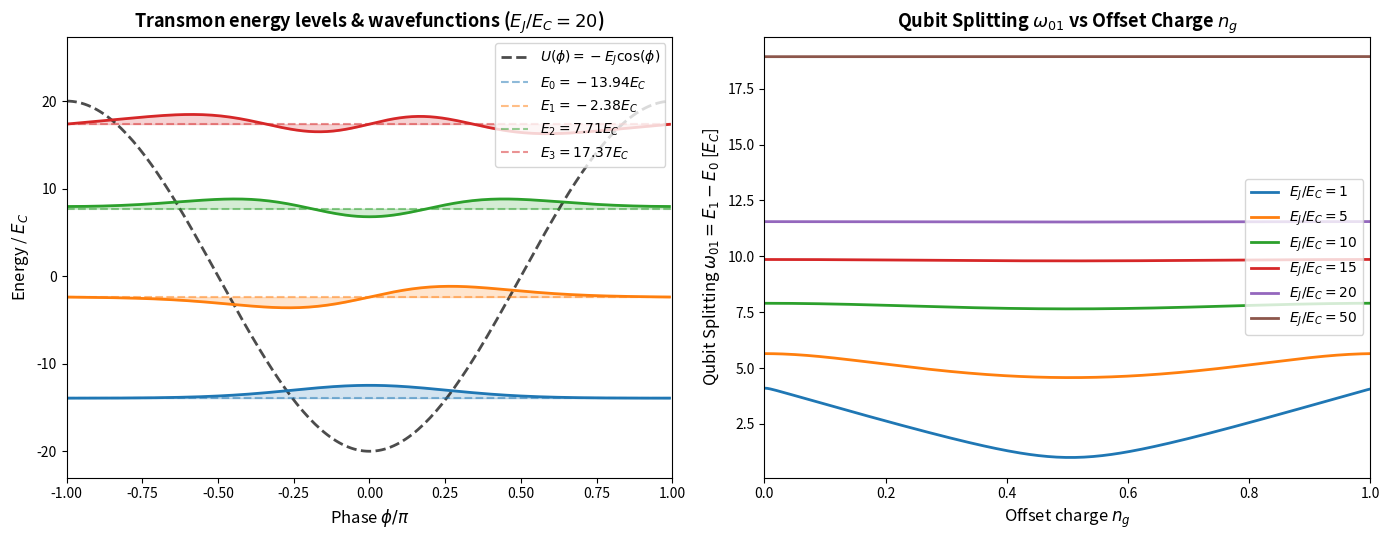

Write Python code to recreate this figure.
import numpy as np
import matplotlib.pyplot as plt

def Hamiltonian(N=200, EJ=20, ng=0):

    phi = np.linspace(0, 2*np.pi, N, endpoint=False)
    
    dx = phi[1] - phi[0]
    t  = 4 / dx**2
    U = -EJ*np.cos(phi) 

    main = U + 8 / dx**2
    H = np.diag(main) + np.diag(-t*np.ones(N-1), 1) + np.diag(-t*np.ones(N-1), -1)   

    H[0, -1] = -t
    H[-1, 0] = -np.conj(t)

    ng_off = -t * dx * 1j * ng *np.ones(N-1)
    ng_main = np.ones(N) * 4 * ng**2
    H_ng = np.diag(ng_main) + np.diag(ng_off, 1) + np.diag(np.conj(ng_off), -1)    

    H_ng[0,  -1] =  ng_off[0] 
    H_ng[-1,  0] = np.conj(ng_off[0]) 
    
    return H + H_ng

N, EJ, ng = 200, 20, 0
phi_centered = np.linspace(-np.pi, np.pi, N, endpoint=False)
U_centered = -EJ * np.cos(phi_centered)
fig, (ax1, ax2) = plt.subplots(1, 2, figsize=(14, 5.5))

H = Hamiltonian(N=N, EJ=EJ, ng=ng)
evals, evecs = np.linalg.eigh(H)

evecs_centered = np.fft.fftshift(evecs, axes=0)
scale_psi = 10.0 

ax1.plot(phi_centered / np.pi, U_centered, 'k--', label=r'$U(\phi) = -E_J \cos(\phi)$', alpha=0.7, lw=2)

for k in range(4):
    E_k = evals[k]
    psi_k = evecs_centered[:, k].real
    
    max_idx = np.argmax(np.abs(psi_k))
    if psi_k[max_idx] < 0:
        psi_k = -psi_k
    
    ax1.axhline(E_k, color=f'C{k}', linestyle='--', alpha=0.5, label=f'$E_{k} = {E_k:.2f} E_C$')
    ax1.plot(phi_centered / np.pi, E_k + scale_psi * psi_k, color=f'C{k}', lw=2)
    ax1.fill_between(phi_centered / np.pi, E_k, E_k + scale_psi * psi_k, color=f'C{k}', alpha=0.2)

ax1.set_xlabel(r'Phase $\phi / \pi$', fontsize=12)
ax1.set_ylabel(r'Energy / $E_C$', fontsize=12)
ax1.set_title(r'Transmon energy levels & wavefunctions ($E_J/E_C = 20$)', fontsize=13, fontweight='bold')
ax1.set_xlim(-1, 1)
ax1.set_ylim(-EJ - 3, evals[3] + 10)
ax1.legend(loc='upper right', frameon=True)

ng_vals = np.linspace(0, 1, 200)
EJ_list = [1, 5, 10, 15, 20, 50]

for EJ_val in EJ_list:
    splitting = []
    for ng_val in ng_vals:
        H_temp = Hamiltonian(N=N, EJ=EJ_val, ng=ng_val)
        evals_temp = np.linalg.eigvalsh(H_temp)
        w01 = evals_temp[1] - evals_temp[0]
        splitting.append(w01)
    ax2.plot(ng_vals, splitting, lw=2, label=f'$E_J/E_C = {EJ_val}$')

ax2.set_xlabel(r'Offset charge $n_g$', fontsize=12)
ax2.set_ylabel(r'Qubit Splitting $\omega_{01} = E_1 - E_0$ [$E_C$]', fontsize=12)
ax2.set_title(r'Qubit Splitting $\omega_{01}$ vs Offset Charge $n_g$', fontsize=13, fontweight='bold')
ax2.set_xlim(0, 1)
ax2.legend(loc='center right', frameon=True)

plt.tight_layout()
plt.savefig('transmon_figure.png', dpi=300)
plt.show()
